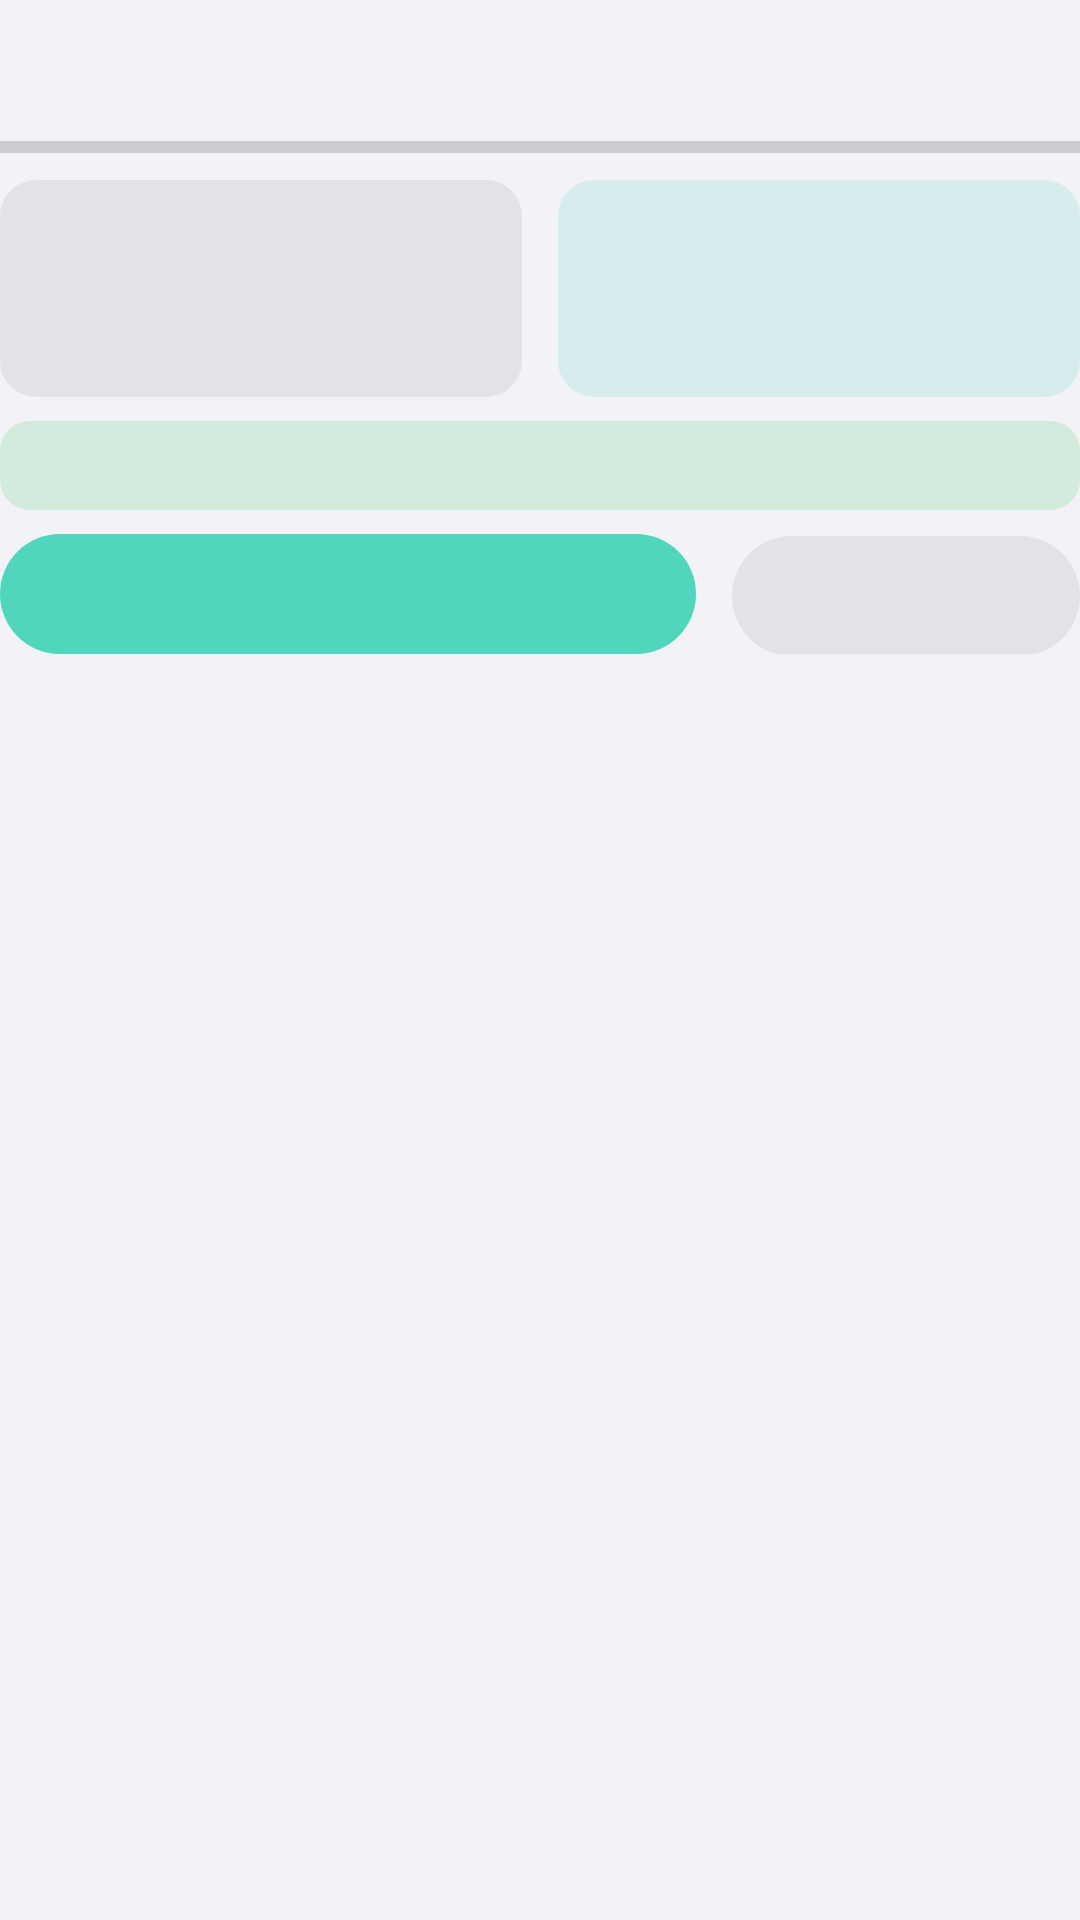

The Android layout XML behind this screen, and the referenced resources:
<!-- AndroidManifest.xml: application theme AppTheme -->
<!-- res/layout/notif_radar_big.xml -->
<?xml version="1.0" encoding="utf-8"?>
<LinearLayout xmlns:android="http://schemas.android.com/apk/res/android"
    android:layout_width="match_parent"
    android:layout_height="wrap_content"
    android:orientation="vertical">

    <TextView
        android:id="@+id/n_title"
        android:layout_width="match_parent"
        android:layout_height="wrap_content"
        android:textAppearance="@android:style/TextAppearance.Material.Notification.Title"
        android:textStyle="bold"
        android:maxLines="1"
        android:ellipsize="end" />

    <TextView
        android:id="@+id/n_period"
        android:layout_width="match_parent"
        android:layout_height="wrap_content"
        android:layout_marginTop="2dp"
        android:textAppearance="@android:style/TextAppearance.Material.Notification"
        android:maxLines="1" />

    <ProgressBar
        android:id="@+id/n_bar"
        style="@android:style/Widget.Material.ProgressBar.Horizontal"
        android:layout_width="match_parent"
        android:layout_height="6dp"
        android:layout_marginTop="6dp"
        android:max="100"
        android:progressTint="#FF4FD6BC" />

    <LinearLayout
        android:layout_width="match_parent"
        android:layout_height="wrap_content"
        android:layout_marginTop="8dp"
        android:orientation="horizontal">

        <LinearLayout
            android:layout_width="0dp"
            android:layout_height="wrap_content"
            android:layout_weight="1"
            android:layout_marginEnd="6dp"
            android:background="@drawable/notif_tile"
            android:orientation="vertical"
            android:paddingStart="10dp"
            android:paddingEnd="10dp"
            android:paddingTop="6dp"
            android:paddingBottom="6dp">
            <TextView android:id="@+id/n_a_label" android:layout_width="wrap_content" android:layout_height="wrap_content"
                android:textAppearance="@android:style/TextAppearance.Material.Notification" android:textSize="11sp" android:textStyle="bold" android:maxLines="1" />
            <TextView android:id="@+id/n_a_time" android:layout_width="wrap_content" android:layout_height="wrap_content"
                android:textAppearance="@android:style/TextAppearance.Material.Notification.Title" android:textSize="22sp" android:maxLines="1" />
            <TextView android:id="@+id/n_a_in" android:layout_width="wrap_content" android:layout_height="wrap_content"
                android:textAppearance="@android:style/TextAppearance.Material.Notification" android:textSize="12sp" android:maxLines="1" />
        </LinearLayout>

        <LinearLayout
            android:layout_width="0dp"
            android:layout_height="wrap_content"
            android:layout_weight="1"
            android:layout_marginStart="6dp"
            android:background="@drawable/notif_tile_iq"
            android:orientation="vertical"
            android:paddingStart="10dp"
            android:paddingEnd="10dp"
            android:paddingTop="6dp"
            android:paddingBottom="6dp">
            <TextView android:id="@+id/n_i_label" android:layout_width="wrap_content" android:layout_height="wrap_content"
                android:textAppearance="@android:style/TextAppearance.Material.Notification" android:textSize="11sp" android:textStyle="bold"
                android:textColor="#FF1FA88E" android:maxLines="1" />
            <TextView android:id="@+id/n_i_time" android:layout_width="wrap_content" android:layout_height="wrap_content"
                android:textAppearance="@android:style/TextAppearance.Material.Notification.Title" android:textSize="22sp"
                android:textColor="#FF1FA88E" android:maxLines="1" />
            <TextView android:id="@+id/n_i_in" android:layout_width="wrap_content" android:layout_height="wrap_content"
                android:textAppearance="@android:style/TextAppearance.Material.Notification" android:textSize="12sp" android:maxLines="1" />
        </LinearLayout>
    </LinearLayout>

    <LinearLayout
        android:id="@+id/n_arr_box"
        android:layout_width="match_parent"
        android:layout_height="wrap_content"
        android:layout_marginTop="8dp"
        android:background="@drawable/notif_ok"
        android:orientation="horizontal"
        android:paddingStart="10dp"
        android:paddingEnd="10dp"
        android:paddingTop="6dp"
        android:paddingBottom="6dp">
        <TextView android:id="@+id/n_arr" android:layout_width="0dp" android:layout_height="wrap_content" android:layout_weight="1"
            android:textSize="13sp" android:textStyle="bold" android:textColor="#FF2DA44E" android:maxLines="1" />
        <TextView android:id="@+id/n_diff" android:layout_width="wrap_content" android:layout_height="wrap_content"
            android:textSize="13sp" android:textStyle="bold" android:textColor="#FF2DA44E" android:maxLines="1" />
    </LinearLayout>

    <LinearLayout
        android:layout_width="match_parent"
        android:layout_height="wrap_content"
        android:layout_marginTop="8dp"
        android:orientation="horizontal">
        <TextView
            android:id="@+id/n_route"
            android:layout_width="0dp"
            android:layout_height="40dp"
            android:layout_weight="2"
            android:layout_marginEnd="6dp"
            android:background="@drawable/notif_route"
            android:gravity="center"
            android:textColor="#FF0B2E2A"
            android:textSize="15sp"
            android:textStyle="bold" />
        <TextView
            android:id="@+id/n_other"
            android:layout_width="0dp"
            android:layout_height="40dp"
            android:layout_weight="1"
            android:layout_marginStart="6dp"
            android:background="@drawable/notif_btn"
            android:gravity="center"
            android:textAppearance="@android:style/TextAppearance.Material.Notification"
            android:textSize="13sp"
            android:textStyle="bold" />
    </LinearLayout>
</LinearLayout>
<!-- resources referenced by this layout -->
<resources>
  <!-- drawable notif_btn (drawable) -->
  <shape xmlns:android="http://schemas.android.com/apk/res/android" android:shape="rectangle">
      <solid android:color="#22808080" />
      <corners android:radius="20dp" />
  </shape>
  <!-- drawable notif_ok (drawable) -->
  <shape xmlns:android="http://schemas.android.com/apk/res/android" android:shape="rectangle">
      <solid android:color="#2934C759" />
      <corners android:radius="10dp" />
  </shape>
  <!-- drawable notif_route (drawable) -->
  <shape xmlns:android="http://schemas.android.com/apk/res/android" android:shape="rectangle">
      <solid android:color="#FF4FD6BC" />
      <corners android:radius="20dp" />
  </shape>
  <!-- drawable notif_tile (drawable) -->
  <shape xmlns:android="http://schemas.android.com/apk/res/android" android:shape="rectangle">
      <solid android:color="#22808080" />
      <corners android:radius="12dp" />
  </shape>
  <!-- drawable notif_tile_iq (drawable) -->
  <shape xmlns:android="http://schemas.android.com/apk/res/android" android:shape="rectangle">
      <solid android:color="#2A4FD6BC" />
      <corners android:radius="12dp" />
  </shape>
  <style name="AppTheme" parent="android:Theme.Material.Light.NoActionBar">
          <item name="android:windowBackground">@color/bg</item>
          <item name="android:statusBarColor">@android:color/transparent</item>
          <item name="android:navigationBarColor">@android:color/transparent</item>
      </style>
  <color name="bg">#F2F2F7</color>
</resources>
